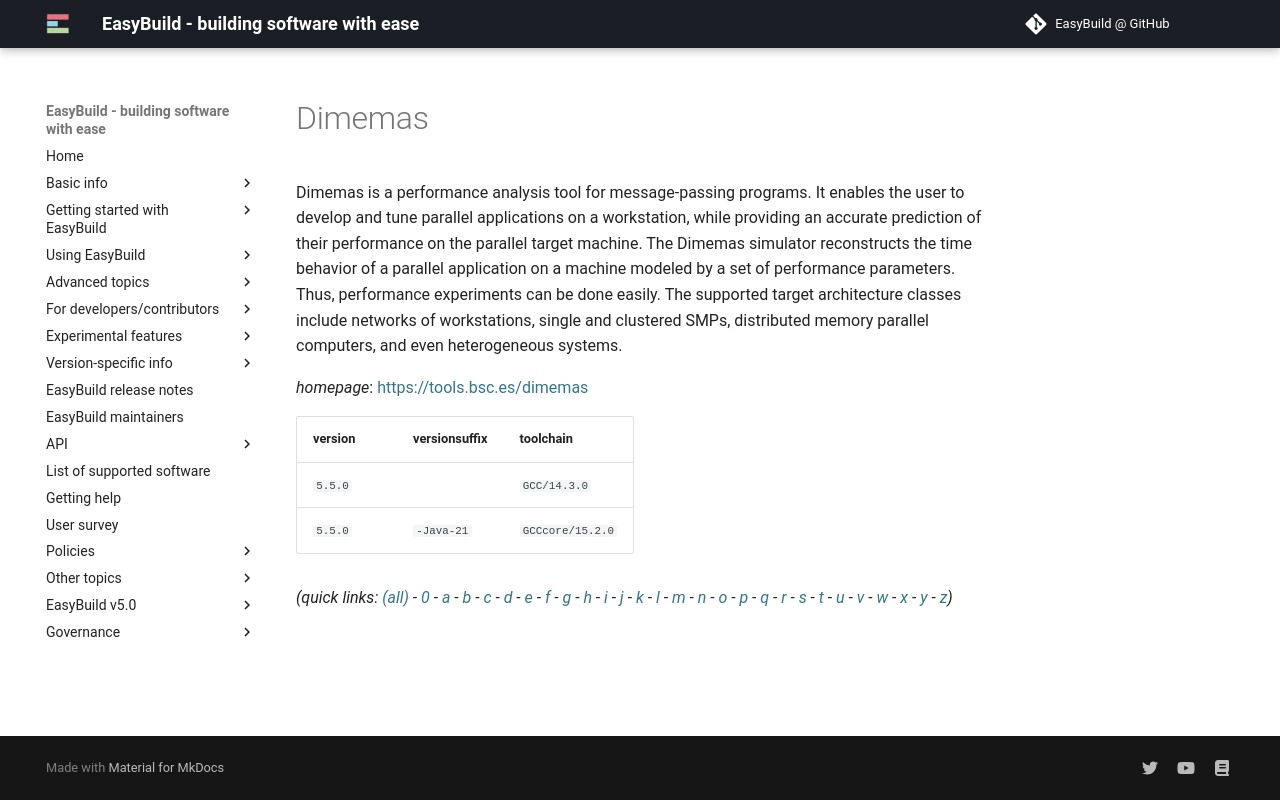

repository: easybuilders/easybuild-docs · page: version-specific/supported-software/d/Dimemas/index.html · generator: mkdocs

---
search:
  boost: 0.5
---
# Dimemas

Dimemas is a performance analysis tool for message-passing programs. It enables the user to develop and tune parallel applications on a workstation, while providing an accurate prediction of their performance on the parallel target machine. The Dimemas simulator reconstructs the time behavior of a parallel application on a machine modeled by a set of performance parameters. Thus, performance experiments can be done easily. The supported target architecture classes include networks of workstations, single and clustered SMPs, distributed memory parallel computers, and even heterogeneous systems.

*homepage*: <https://tools.bsc.es/dimemas>

version | versionsuffix | toolchain
--------|---------------|----------
``5.5.0`` |  | ``GCC/14.3.0``
``5.5.0`` | ``-Java-21`` | ``GCCcore/15.2.0``


*(quick links: [(all)](../index.md) - [0](../0/index.md) - [a](../a/index.md) - [b](../b/index.md) - [c](../c/index.md) - [d](../d/index.md) - [e](../e/index.md) - [f](../f/index.md) - [g](../g/index.md) - [h](../h/index.md) - [i](../i/index.md) - [j](../j/index.md) - [k](../k/index.md) - [l](../l/index.md) - [m](../m/index.md) - [n](../n/index.md) - [o](../o/index.md) - [p](../p/index.md) - [q](../q/index.md) - [r](../r/index.md) - [s](../s/index.md) - [t](../t/index.md) - [u](../u/index.md) - [v](../v/index.md) - [w](../w/index.md) - [x](../x/index.md) - [y](../y/index.md) - [z](../z/index.md))*
